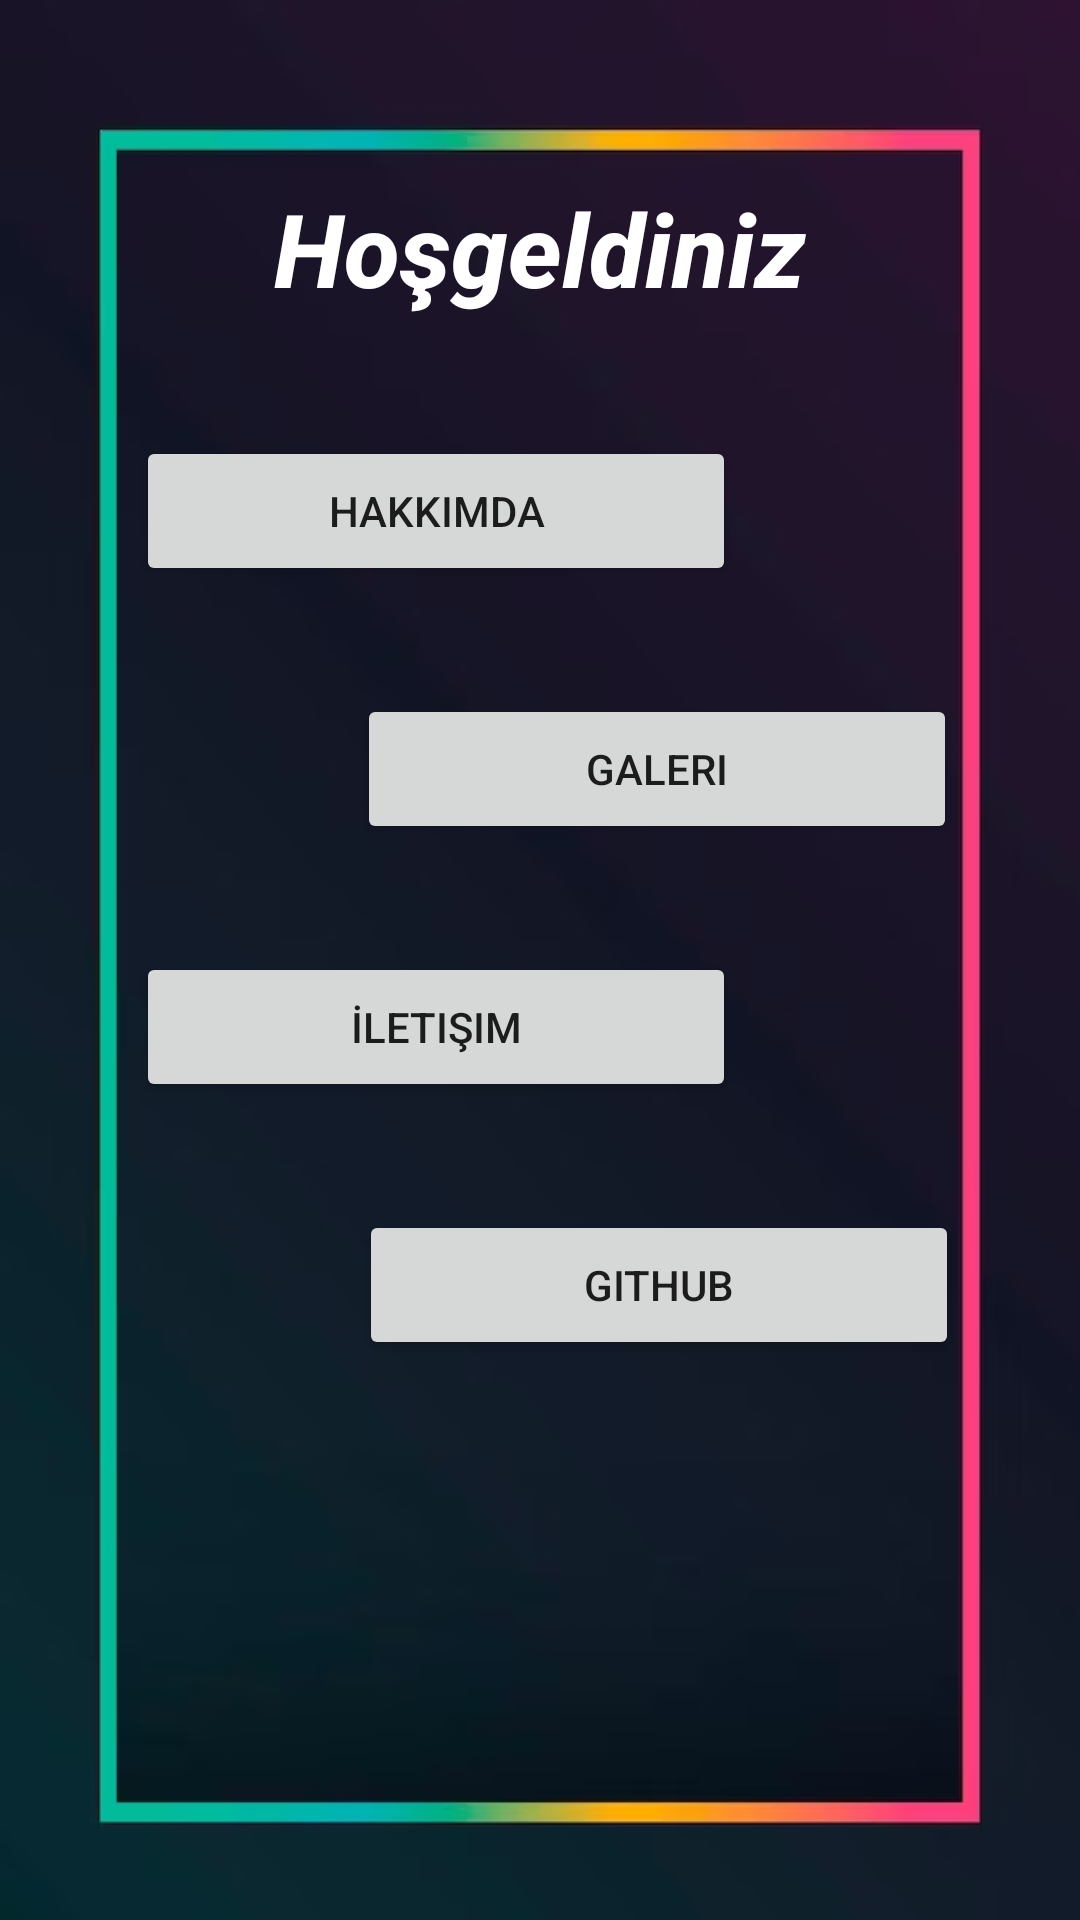

Layout XML and referenced resources for this Android screen:
<!-- AndroidManifest.xml: application theme Theme.Bunyamin_Kiremit_V3 -->
<!-- res/layout/activity_main.xml -->
<?xml version="1.0" encoding="utf-8"?>
<androidx.constraintlayout.widget.ConstraintLayout xmlns:android="http://schemas.android.com/apk/res/android"
    xmlns:app="http://schemas.android.com/apk/res-auto"
    xmlns:tools="http://schemas.android.com/tools"
    android:layout_width="match_parent"
    android:layout_height="match_parent"
    android:background="@drawable/gradient_border_black_background_53876_118402"
    tools:context=".MainActivity">

    <Button
        android:id="@+id/btnGithub"
        android:layout_width="200dp"
        android:layout_height="50dp"
        android:layout_marginStart="10dp"
        android:layout_marginTop="36dp"
        android:text="Github"
        app:icon="@drawable/github2_icon"
        app:layout_constraintEnd_toEndOf="parent"
        app:layout_constraintHorizontal_bias="0.731"
        app:layout_constraintStart_toStartOf="parent"
        app:layout_constraintTop_toBottomOf="@+id/btnİletisim" />

    <Button
        android:id="@+id/btnİletisim"
        android:layout_width="200dp"
        android:layout_height="50dp"
        android:layout_marginTop="36dp"
        android:text="İletişim"
        app:icon="@android:drawable/stat_sys_phone_call"
        app:iconTint="@color/white"
        app:layout_constraintEnd_toEndOf="parent"
        app:layout_constraintHorizontal_bias="0.284"
        app:layout_constraintStart_toStartOf="parent"
        app:layout_constraintTop_toBottomOf="@+id/btnGaleri" />

    <Button
        android:id="@+id/btnGaleri"
        android:layout_width="200dp"
        android:layout_height="50dp"
        android:layout_marginTop="36dp"
        android:text="Galeri"
        app:icon="@drawable/gallery_icon"
        app:layout_constraintEnd_toEndOf="parent"
        app:layout_constraintHorizontal_bias="0.744"
        app:layout_constraintStart_toStartOf="parent"
        app:layout_constraintTop_toBottomOf="@+id/btnHakkımda" />

    <Button
        android:id="@+id/btnHakkımda"
        android:layout_width="200dp"
        android:layout_height="50dp"
        android:layout_marginTop="40dp"
        android:text="Hakkımda"
        app:icon="@drawable/ic_about_me"
        app:layout_constraintEnd_toEndOf="parent"
        app:layout_constraintHorizontal_bias="0.284"
        app:layout_constraintStart_toStartOf="parent"
        app:layout_constraintTop_toBottomOf="@+id/textView6" />

    <TextView
        android:id="@+id/textView6"
        android:layout_width="wrap_content"
        android:layout_height="wrap_content"
        android:layout_marginTop="60dp"
        android:fontFamily="sans-serif-medium"
        android:text="Hoşgeldiniz"
        android:textColor="#FFFFFF"
        android:textSize="34sp"
        android:textStyle="bold|italic"
        app:layout_constraintEnd_toEndOf="parent"
        app:layout_constraintStart_toStartOf="parent"
        app:layout_constraintTop_toTopOf="parent" />

    <ImageView
        android:id="@+id/imageView2"
        android:layout_width="185dp"
        android:layout_height="181dp"
        android:layout_marginTop="20dp"
        app:layout_constraintEnd_toEndOf="parent"
        app:layout_constraintStart_toStartOf="parent"
        app:layout_constraintTop_toBottomOf="@+id/btnGithub"
        app:srcCompat="@drawable/biography" />
</androidx.constraintlayout.widget.ConstraintLayout>
<!-- resources referenced by this layout -->
<resources>
  <!-- drawable github2_icon (drawable) -->
  <vector xmlns:android="http://schemas.android.com/apk/res/android"
      android:width="26dp"
      android:height="26dp"
      android:viewportWidth="512"
      android:viewportHeight="512">
    <path
        android:fillColor="#FF000000"
        android:pathData="M256,32C132.3,32 32,134.8 32,261.7c0,101.5 64.2,187.5 153.2,217.9c11.2,2.1 15.3,-5 15.3,-11.1c0,-5.5 -0.2,-19.9 -0.3,-39.1c-62.3,13.9 -75.5,-30.8 -75.5,-30.8c-10.2,-26.5 -24.9,-33.6 -24.9,-33.6c-20.3,-14.3 1.5,-14 1.5,-14c22.5,1.6 34.3,23.7 34.3,23.7c20,35.1 52.4,25 65.2,19.1c2,-14.8 7.8,-25 14.2,-30.7c-49.7,-5.8 -102,-25.5 -102,-113.5c0,-25.1 8.7,-45.6 23,-61.6c-2.3,-5.8 -10,-29.2 2.2,-60.8c0,0 18.8,-6.2 61.6,23.5c17.9,-5.1 37,-7.6 56.1,-7.7c19,0.1 38.2,2.6 56.1,7.7c42.8,-29.7 61.5,-23.5 61.5,-23.5c12.2,31.6 4.5,55 2.2,60.8c14.3,16.1 23,36.6 23,61.6c0,88.2 -52.4,107.6 -102.3,113.3c8,7.1 15.2,21.1 15.2,42.5c0,30.7 -0.3,55.5 -0.3,63c0,6.1 4,13.3 15.4,11C415.9,449.1 480,363.1 480,261.7C480,134.8 379.7,32 256,32z"
        android:fillType="evenOdd"/>
  </vector>
  <!-- drawable gradient_border_black_background_53876_118402: jpg bitmap (drawable, 69883 bytes) -->
  <!-- drawable ic_about_me (drawable) -->
  <vector xmlns:android="http://schemas.android.com/apk/res/android"
      android:width="50dp"
      android:height="50dp"
      android:viewportWidth="50"
      android:viewportHeight="50">
    <path
        android:pathData="M34,7.2c-3.8,2.1 -5.7,6.1 -4.4,9.6 0.7,1.9 0.8,3.5 0.2,4.6 -0.6,1 -0.8,2 -0.5,2.2 0.3,0.3 3.8,0.1 7.8,-0.5 6,-0.8 7.8,-1.5 9.7,-3.6 2.8,-3.3 2.8,-6.7 -0.1,-10 -2.6,-3.1 -8.9,-4.2 -12.7,-2.3zM40,11c0,0.5 -0.4,1 -1,1 -0.5,-0 -1,-0.5 -1,-1 0,-0.6 0.5,-1 1,-1 0.6,-0 1,0.4 1,1zM40,16c0,1.6 -0.4,3 -1,3 -0.5,-0 -1,-1.4 -1,-3 0,-1.7 0.5,-3 1,-3 0.6,-0 1,1.3 1,3z"
        android:fillColor="#000000"
        android:strokeColor="#00000000"/>
    <path
        android:pathData="M12.5,14.5c-2,1.9 -2.5,3.4 -2.5,7.3 0,2.7 0.6,5.7 1.5,6.8 2.3,3 1.8,4.2 -2.5,6.4 -4,2 -6,4.5 -6,7.4 0,1.4 2.1,1.6 15,1.6 12.9,-0 15,-0.2 15,-1.6 0,-2.9 -2,-5.4 -6,-7.4 -4.3,-2.2 -4.8,-3.4 -2.5,-6.4 0.9,-1.1 1.5,-4.1 1.5,-6.8 0,-6 -3.1,-9.8 -8,-9.8 -1.9,-0 -4,0.9 -5.5,2.5z"
        android:fillColor="#000000"
        android:strokeColor="#00000000"/>
  </vector>
  <style name="Theme.Bunyamin_Kiremit_V3" parent="Theme.MaterialComponents.DayNight.DarkActionBar">
          
          <item name="colorPrimary">@color/purple_500</item>
          <item name="colorPrimaryVariant">@color/purple_700</item>
          <item name="colorOnPrimary">@color/white</item>
          
          <item name="colorSecondary">@color/teal_200</item>
          <item name="colorSecondaryVariant">@color/teal_700</item>
          <item name="colorOnSecondary">@color/black</item>
          
          <item name="android:statusBarColor">?attr/colorPrimaryVariant</item>
          
      </style>
  <!-- not gathered from this repository: default colours our renderer supplied (Android Studio template values) -->
  <color name="purple_500">#FF6200EE</color>
  <color name="purple_700">#FF3700B3</color>
  <color name="teal_200">#FF03DAC5</color>
  <color name="teal_700">#FF018786</color>
  <color name="black">#FF000000</color>
  <color name="white">#FFFFFFFF</color>
</resources>
